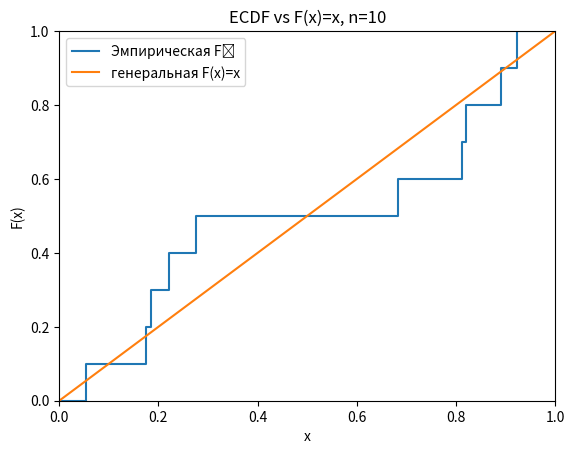
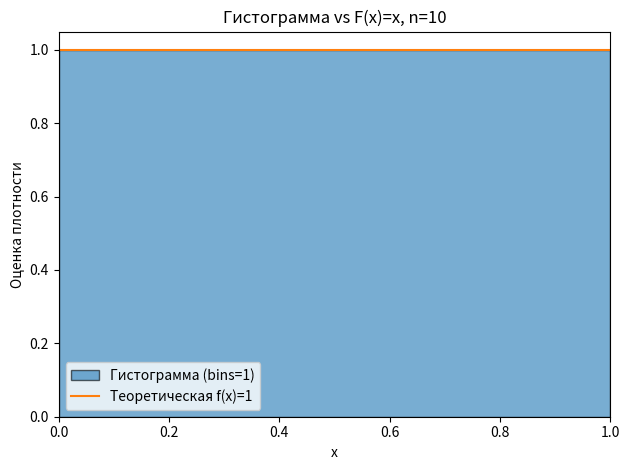
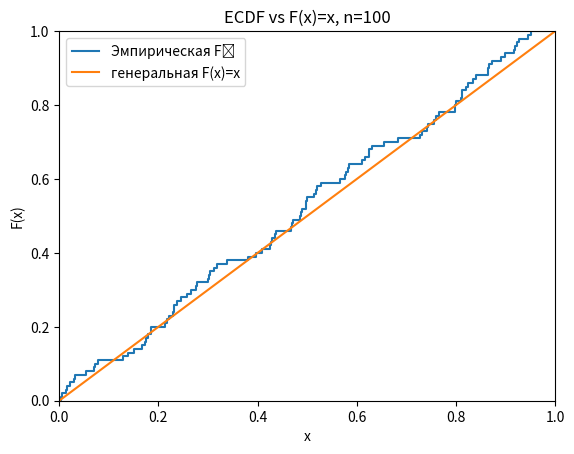
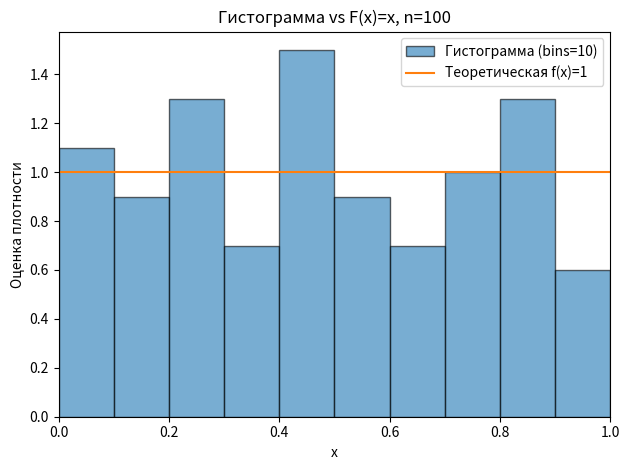
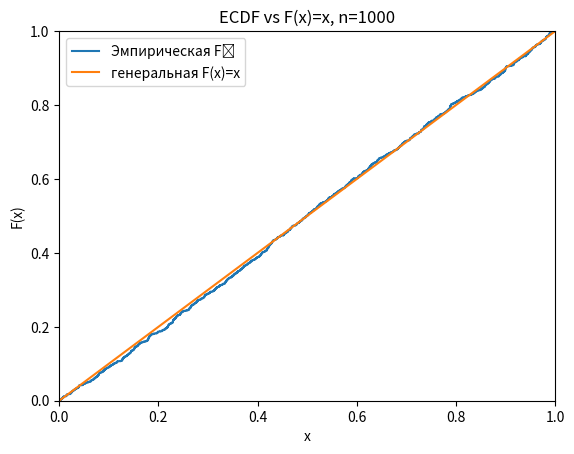
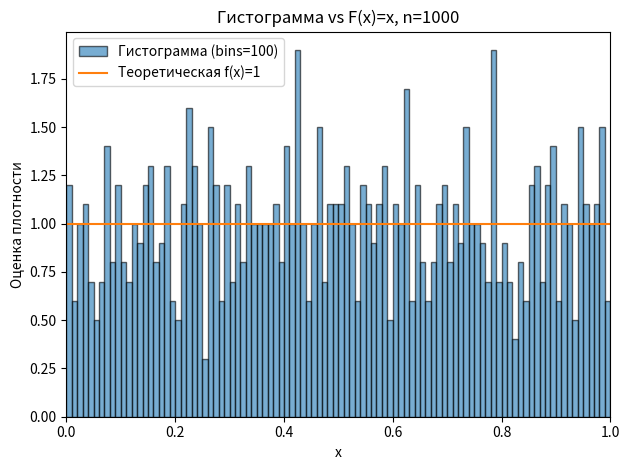
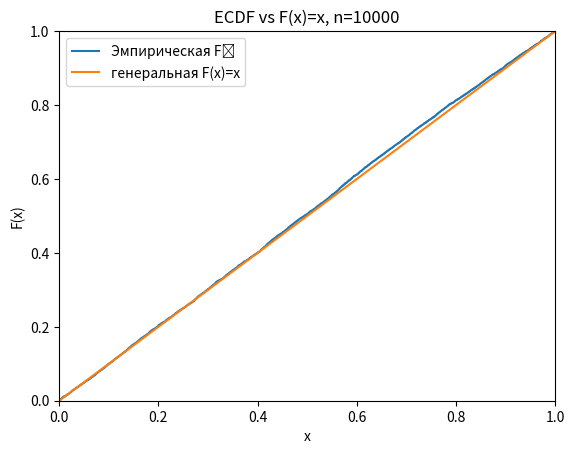
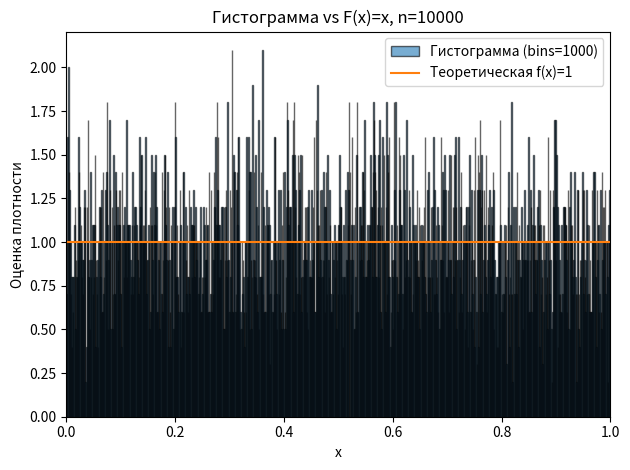

Here is the Python script that generated these plots, in order:
from __future__ import annotations

import matplotlib.pyplot as plt
import numpy as np

# seed number can be set to any custom one (just to recreate results of work
SEED = 123


def generate_uniform_distribution(n: int, seed: int | None = None) -> np.ndarray:
    """
    Функция для генерации выборки из равномерного закона распределения на интервале от [0, 1)

    Args:
        n: кол-во чисел для генерации
        seed: сид генерации случайных чисел
    Returns:
        np.ndarray: массив случайных чисел
    """
    if seed is None:
        ran_gen = np.random.default_rng()
    else:
        ran_gen = np.random.default_rng(seed)

    return ran_gen.random(n)


def ecdf_points(sample: np.ndarray) -> tuple[np.ndarray, np.ndarray]:
    """
    Функция для нахождения точек/ступеней для выборочной функции распределения
    Args:
        sample: выборка значений

    Returns:
        tuple[np.ndarray, np.ndarray]: отсортированный список выборки значений для функции выборочной функции распределения, список значений самой функции распределения по значениям выборки
    """
    x_sorted = np.sort(sample)  # сортируем выборку

    n = len(x_sorted)
    # Ступеньки ЭФР: массив [1/n, 2/n, …, n/n].
    # Это значения F_n(x(i)).

    y = np.arange(1, n + 1) / n
    return x_sorted, y


def plot_ecdf_vs_theory(sample: np.ndarray, title: str = "") -> None:
    """
    Функция для рисования ЭФР и теоритической функции F(x) = x на одном графике для наглядности и сравнения
    Args:
        sample: выборка
        title: необязательный заголовок

    Returns:
        None: выводит график
    """
    # получаем точки для ЭФР
    x_sort_plot, y = ecdf_points(sample)
    x_plot = np.r_[0.0, x_sort_plot, 1.0]
    y_plot = np.r_[0.0, y, 1.0]
    # генеральная F(x)=x на [0,1]
    grid = np.linspace(0, 1, 500)

    plt.figure()
    # Рисуем ступенчатую функцию: where="post" делает её правонепрерывной (скачок происходит после точки x_(i)) — так по определению устроена ЭФР.
    plt.step(x_plot, y_plot, where="post", label="Эмпирическая Fₙ")
    # генеральная функция распределения
    plt.plot(grid, grid, label="генеральная F(x)=x")
    plt.xlim(0, 1)
    plt.ylim(0, 1)
    plt.xlabel("x")
    plt.ylabel("F(x)")
    plt.title(title or f"ECDF и генеральная функция распределения (n={len(sample)})")
    plt.legend()
    plt.show()

def plot_hist_vs_theory(sample: np.ndarray, title: str = "") -> None:
    # размер выборки n
    n = len(sample)
    bins = max(1, n // 10)         # число полос = n/10
    plt.figure()
    # density = True – высота столбцов оценивает плотность. Нормируем так, чтобы площадь под гистограммой была 1. Тогда высота столбца ≈ оценка плотности на этом интервале.
    plt.hist(sample, bins=bins, range=(0,1), density=True, edgecolor="black", alpha=0.6, label=f"Гистограмма (bins={bins})")
    # Теоретическая плотность f(x)=1 на [0,1]
    plt.plot([0, 1], [1, 1], label="Теоретическая f(x)=1")
    plt.xlim(0, 1)
    plt.xlabel("x")
    plt.ylabel("Оценка плотности")
    plt.title(title or f"Гистограмма vs f(x)=1 ")
    plt.legend()
    plt.tight_layout()
    plt.show()

for n in [10 ** 1, 10 ** 2, 10 ** 3, 10 ** 4]:
    # генерируем выборку
    s = generate_uniform_distribution(n, seed=SEED)
    print(len(s))
    print("min>=0?", float(s.min()) >= 0.0)
    print("max<=1?", float(s.max()) <= 1.0)
    print("пример:", s[:5])

    # Считаем точки для ЭФР по данной выборки
    x_sort, Fn_x = ecdf_points(s)
    print("Неубывающая", (np.all(np.diff(x_sort) >= 0)))
    plot_ecdf_vs_theory(s, f"ECDF vs F(x)=x, n={n}")
    plot_hist_vs_theory(s, f"Гистограмма vs F(x)=x, n={n}")
